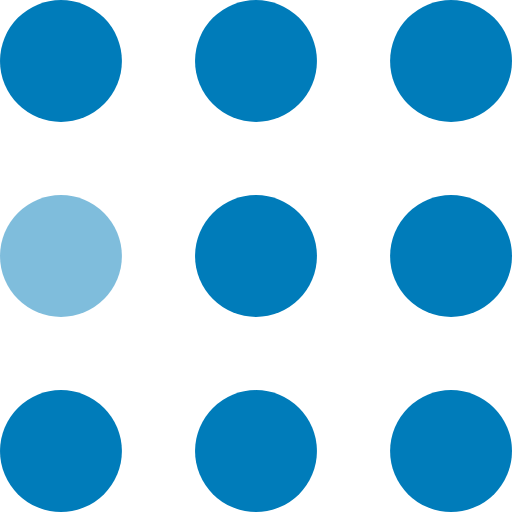
t = 0.00 s
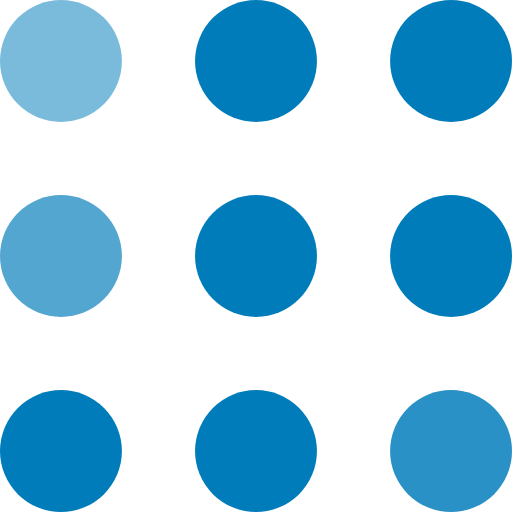
t = 0.30 s
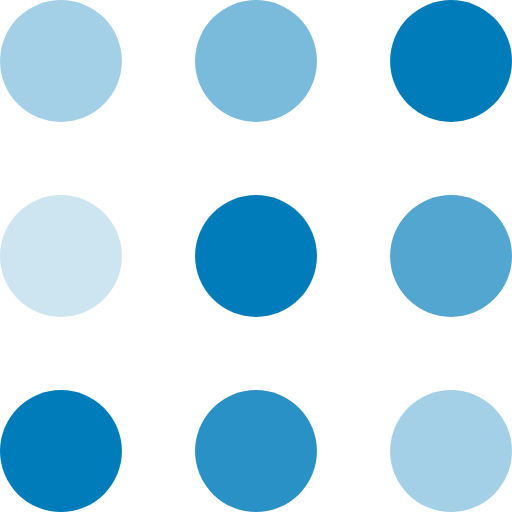
t = 0.60 s
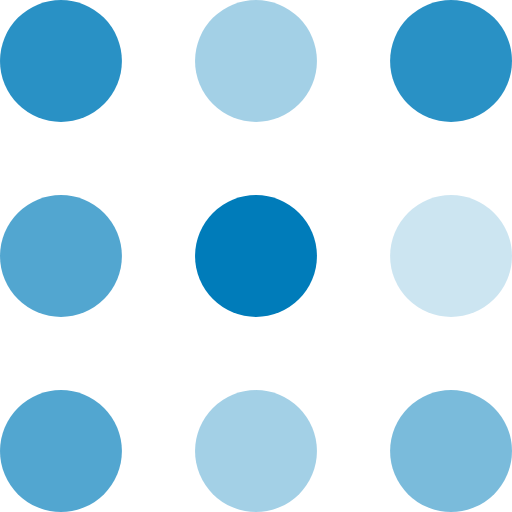
t = 0.90 s
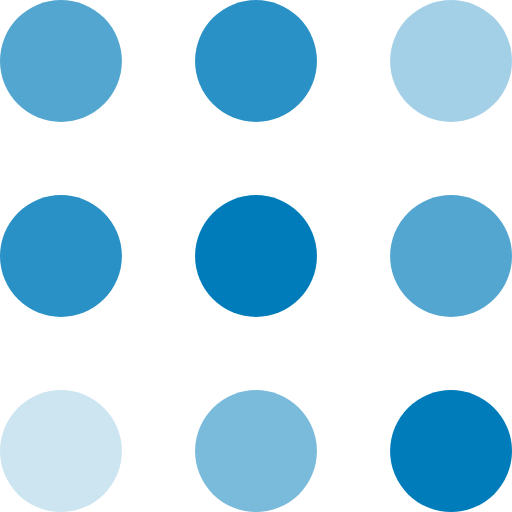
t = 1.20 s
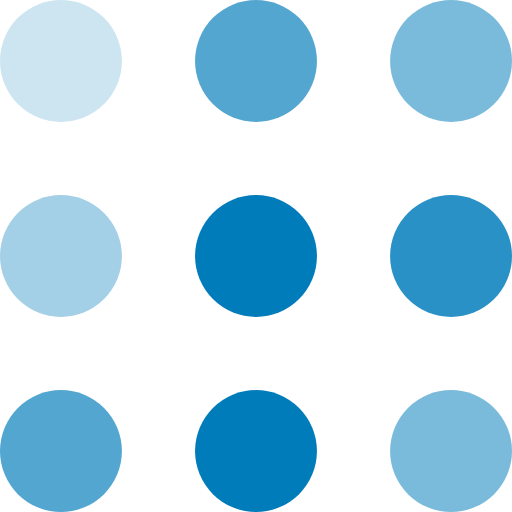
t = 1.50 s

The animated SVG that drew these frames (rendered in a browser with its animation timeline set to each time). Animation: 9 SMIL elements (animate=9); one cycle of 1.80 s, repeats indefinitely.


<svg width="105" height="105" viewBox="0 0 105 105" xmlns="http://www.w3.org/2000/svg" fill="#007cba">
    <circle cx="12.5" cy="12.5" r="12.5">
        <animate attributeName="fill-opacity"
         begin="0s" dur="1s"
         values="1;.2;1" calcMode="linear"
         repeatCount="indefinite" />
    </circle>
    <circle cx="12.5" cy="52.5" r="12.5" fill-opacity=".5">
        <animate attributeName="fill-opacity"
         begin="100ms" dur="1s"
         values="1;.2;1" calcMode="linear"
         repeatCount="indefinite" />
    </circle>
    <circle cx="52.5" cy="12.5" r="12.5">
        <animate attributeName="fill-opacity"
         begin="300ms" dur="1s"
         values="1;.2;1" calcMode="linear"
         repeatCount="indefinite" />
    </circle>
    <circle cx="52.5" cy="52.5" r="12.5">
        <animate
         begin="600ms" dur="1s"
         values="1;.2;1" calcMode="linear"
         repeatCount="indefinite" />
    </circle>
    <circle cx="92.5" cy="12.5" r="12.5">
        <animate attributeName="fill-opacity"
         begin="800ms" dur="1s"
         values="1;.2;1" calcMode="linear"
         repeatCount="indefinite" />
    </circle>
    <circle cx="92.5" cy="52.5" r="12.5">
        <animate attributeName="fill-opacity"
         begin="400ms" dur="1s"
         values="1;.2;1" calcMode="linear"
         repeatCount="indefinite" />
    </circle>
    <circle cx="12.5" cy="92.5" r="12.5">
        <animate attributeName="fill-opacity"
         begin="700ms" dur="1s"
         values="1;.2;1" calcMode="linear"
         repeatCount="indefinite" />
    </circle>
    <circle cx="52.5" cy="92.5" r="12.5">
        <animate attributeName="fill-opacity"
         begin="500ms" dur="1s"
         values="1;.2;1" calcMode="linear"
         repeatCount="indefinite" />
    </circle>
    <circle cx="92.5" cy="92.5" r="12.5">
        <animate attributeName="fill-opacity"
         begin="200ms" dur="1s"
         values="1;.2;1" calcMode="linear"
         repeatCount="indefinite" />
    </circle>
</svg>
